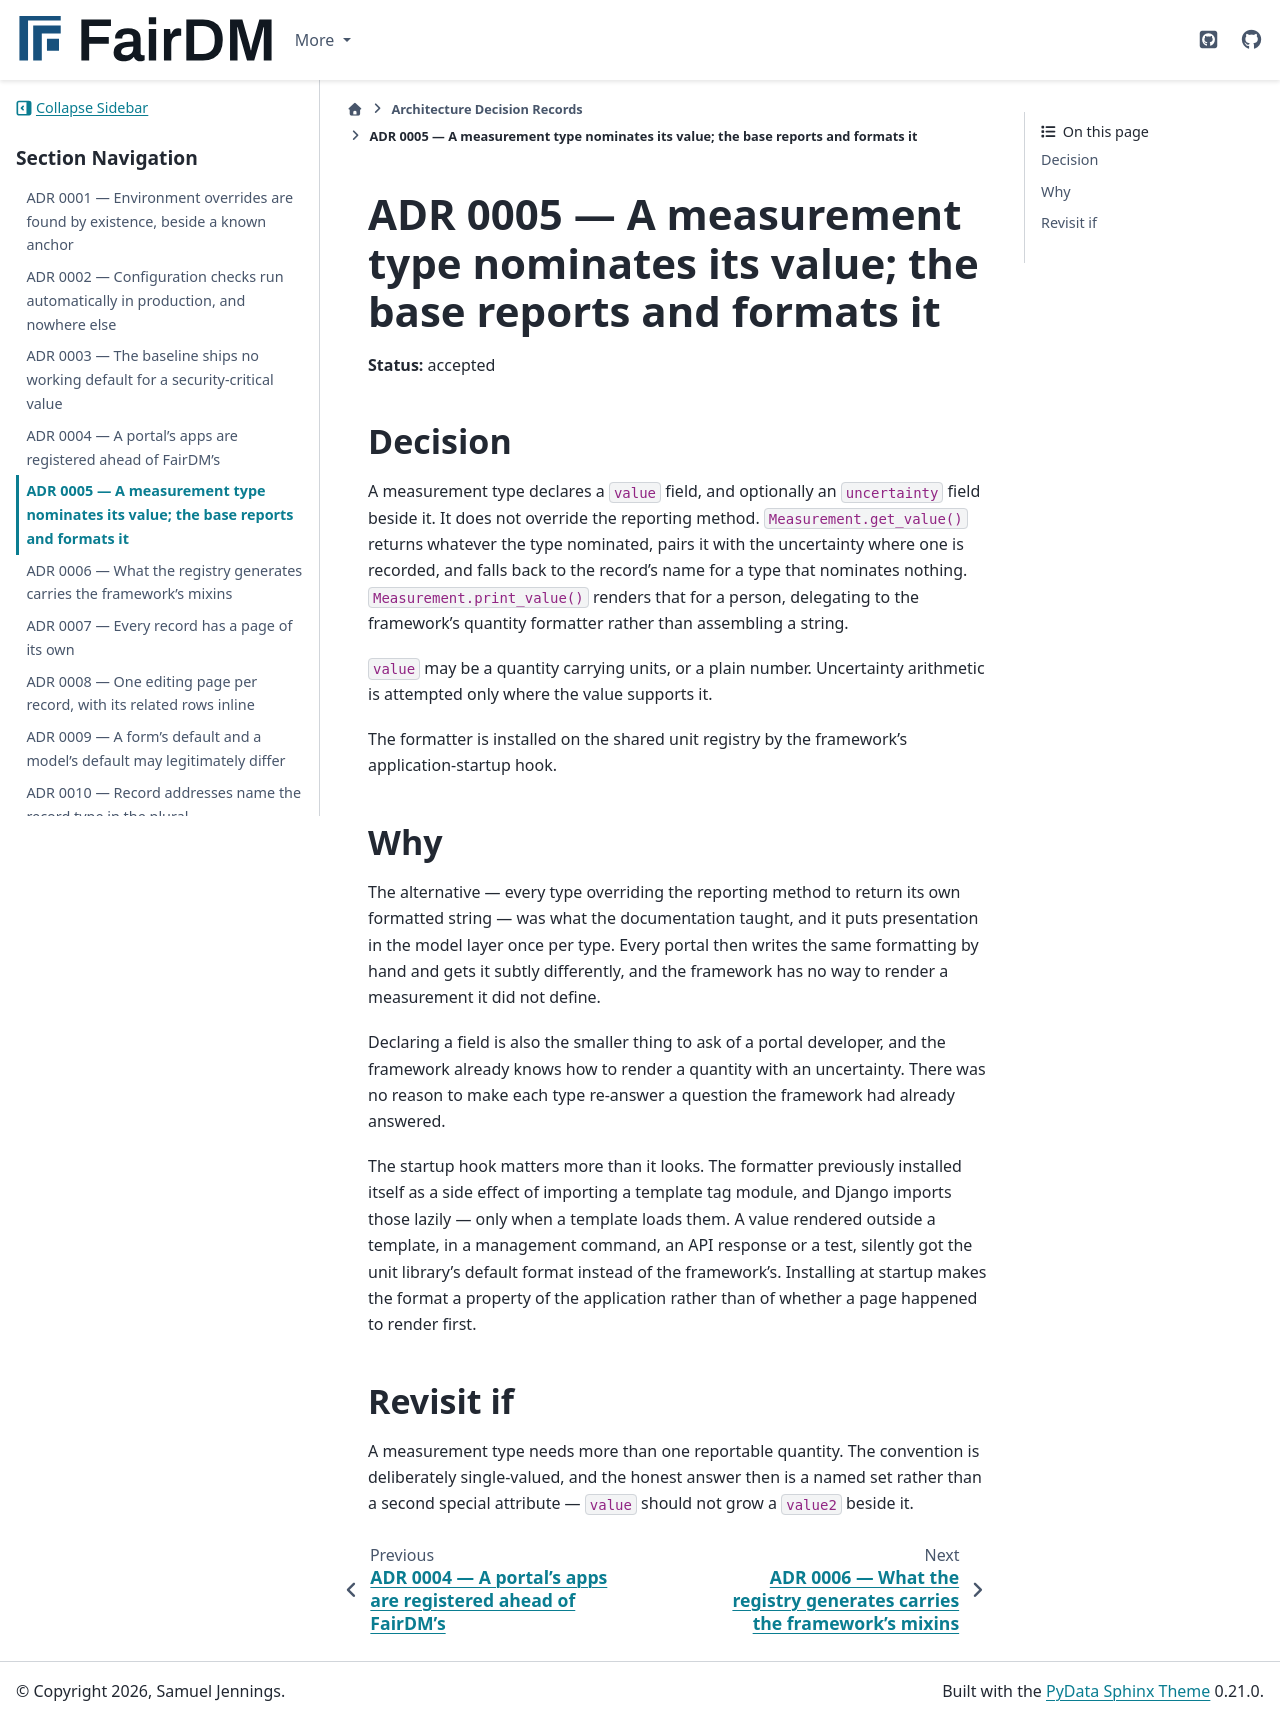

repository: FAIR-DM/fairdm · page: 0.4/adr/0005-a-measurement-type-nominates-its-value.html · generator: sphinx

# ADR 0005 — A measurement type nominates its value; the base reports and formats it

**Status:** accepted

## Decision

A measurement type declares a `value` field, and optionally an `uncertainty` field beside it. It
does not override the reporting method. `Measurement.get_value()` returns whatever the type
nominated, pairs it with the uncertainty where one is recorded, and falls back to the record's name
for a type that nominates nothing. `Measurement.print_value()` renders that for a person, delegating
to the framework's quantity formatter rather than assembling a string.

`value` may be a quantity carrying units, or a plain number. Uncertainty arithmetic is attempted
only where the value supports it.

The formatter is installed on the shared unit registry by the framework's application-startup hook.

## Why

The alternative — every type overriding the reporting method to return its own formatted string —
was what the documentation taught, and it puts presentation in the model layer once per type. Every
portal then writes the same formatting by hand and gets it subtly differently, and the framework has
no way to render a measurement it did not define.

Declaring a field is also the smaller thing to ask of a portal developer, and the framework already
knows how to render a quantity with an uncertainty. There was no reason to make each type re-answer
a question the framework had already answered.

The startup hook matters more than it looks. The formatter previously installed itself as a side
effect of importing a template tag module, and Django imports those lazily — only when a template
loads them. A value rendered outside a template, in a management command, an API response or a
test, silently got the unit library's default format instead of the framework's. Installing at
startup makes the format a property of the application rather than of whether a page happened to
render first.

## Revisit if

A measurement type needs more than one reportable quantity. The convention is deliberately
single-valued, and the honest answer then is a named set rather than a second special attribute —
`value` should not grow a `value2` beside it.
